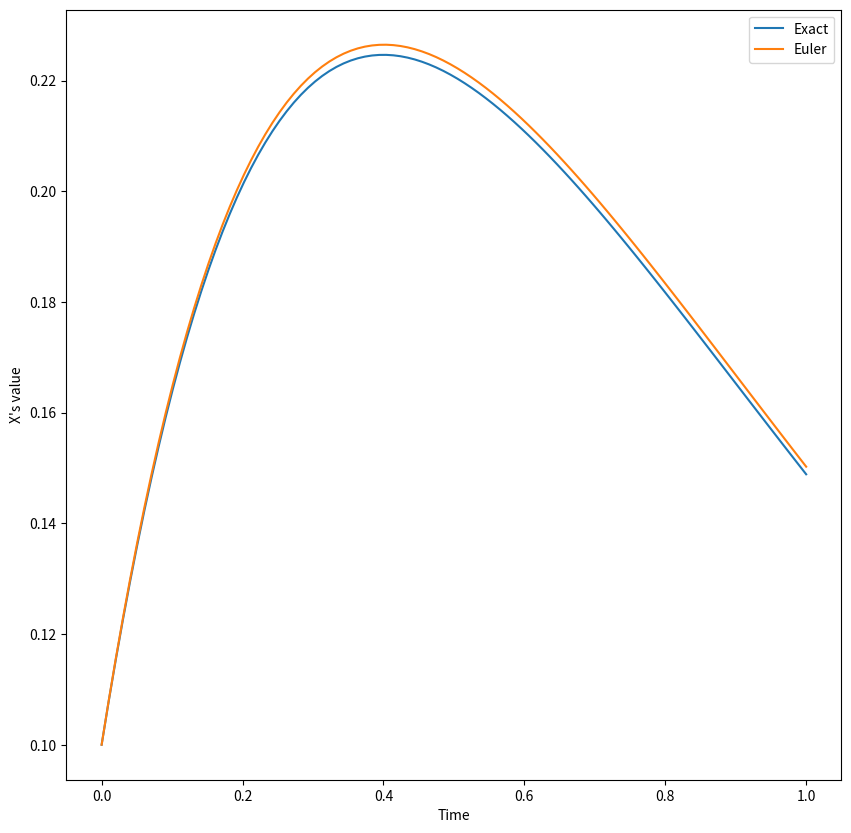

Here is the Python script that generated this plot:
import numpy as np
import matplotlib.pyplot as plt
import math

dt=0.01
DT=(int)(1/dt)

t= np.linspace(0,1,DT)
print(t)

x= (t+0.1)/(np.exp(2*t))

print(x)
x1= [0.1]

for i in range (1,DT):
    x1.append(x1[i-1]+(-2*x1[i-1]+ np.exp(-2*t[i-1]))*dt)

arrx1=np.array(x1)

print(arrx1)

diff= x-arrx1

fig = plt.figure(figsize = (10, 10))

plt.plot(t,x) 
plt.plot(t,arrx1)

# plt.plot(t,diff)

plt.xlabel("Time")
plt.ylabel("X's value")
plt.legend(["Exact","Euler"])
plt.show()


